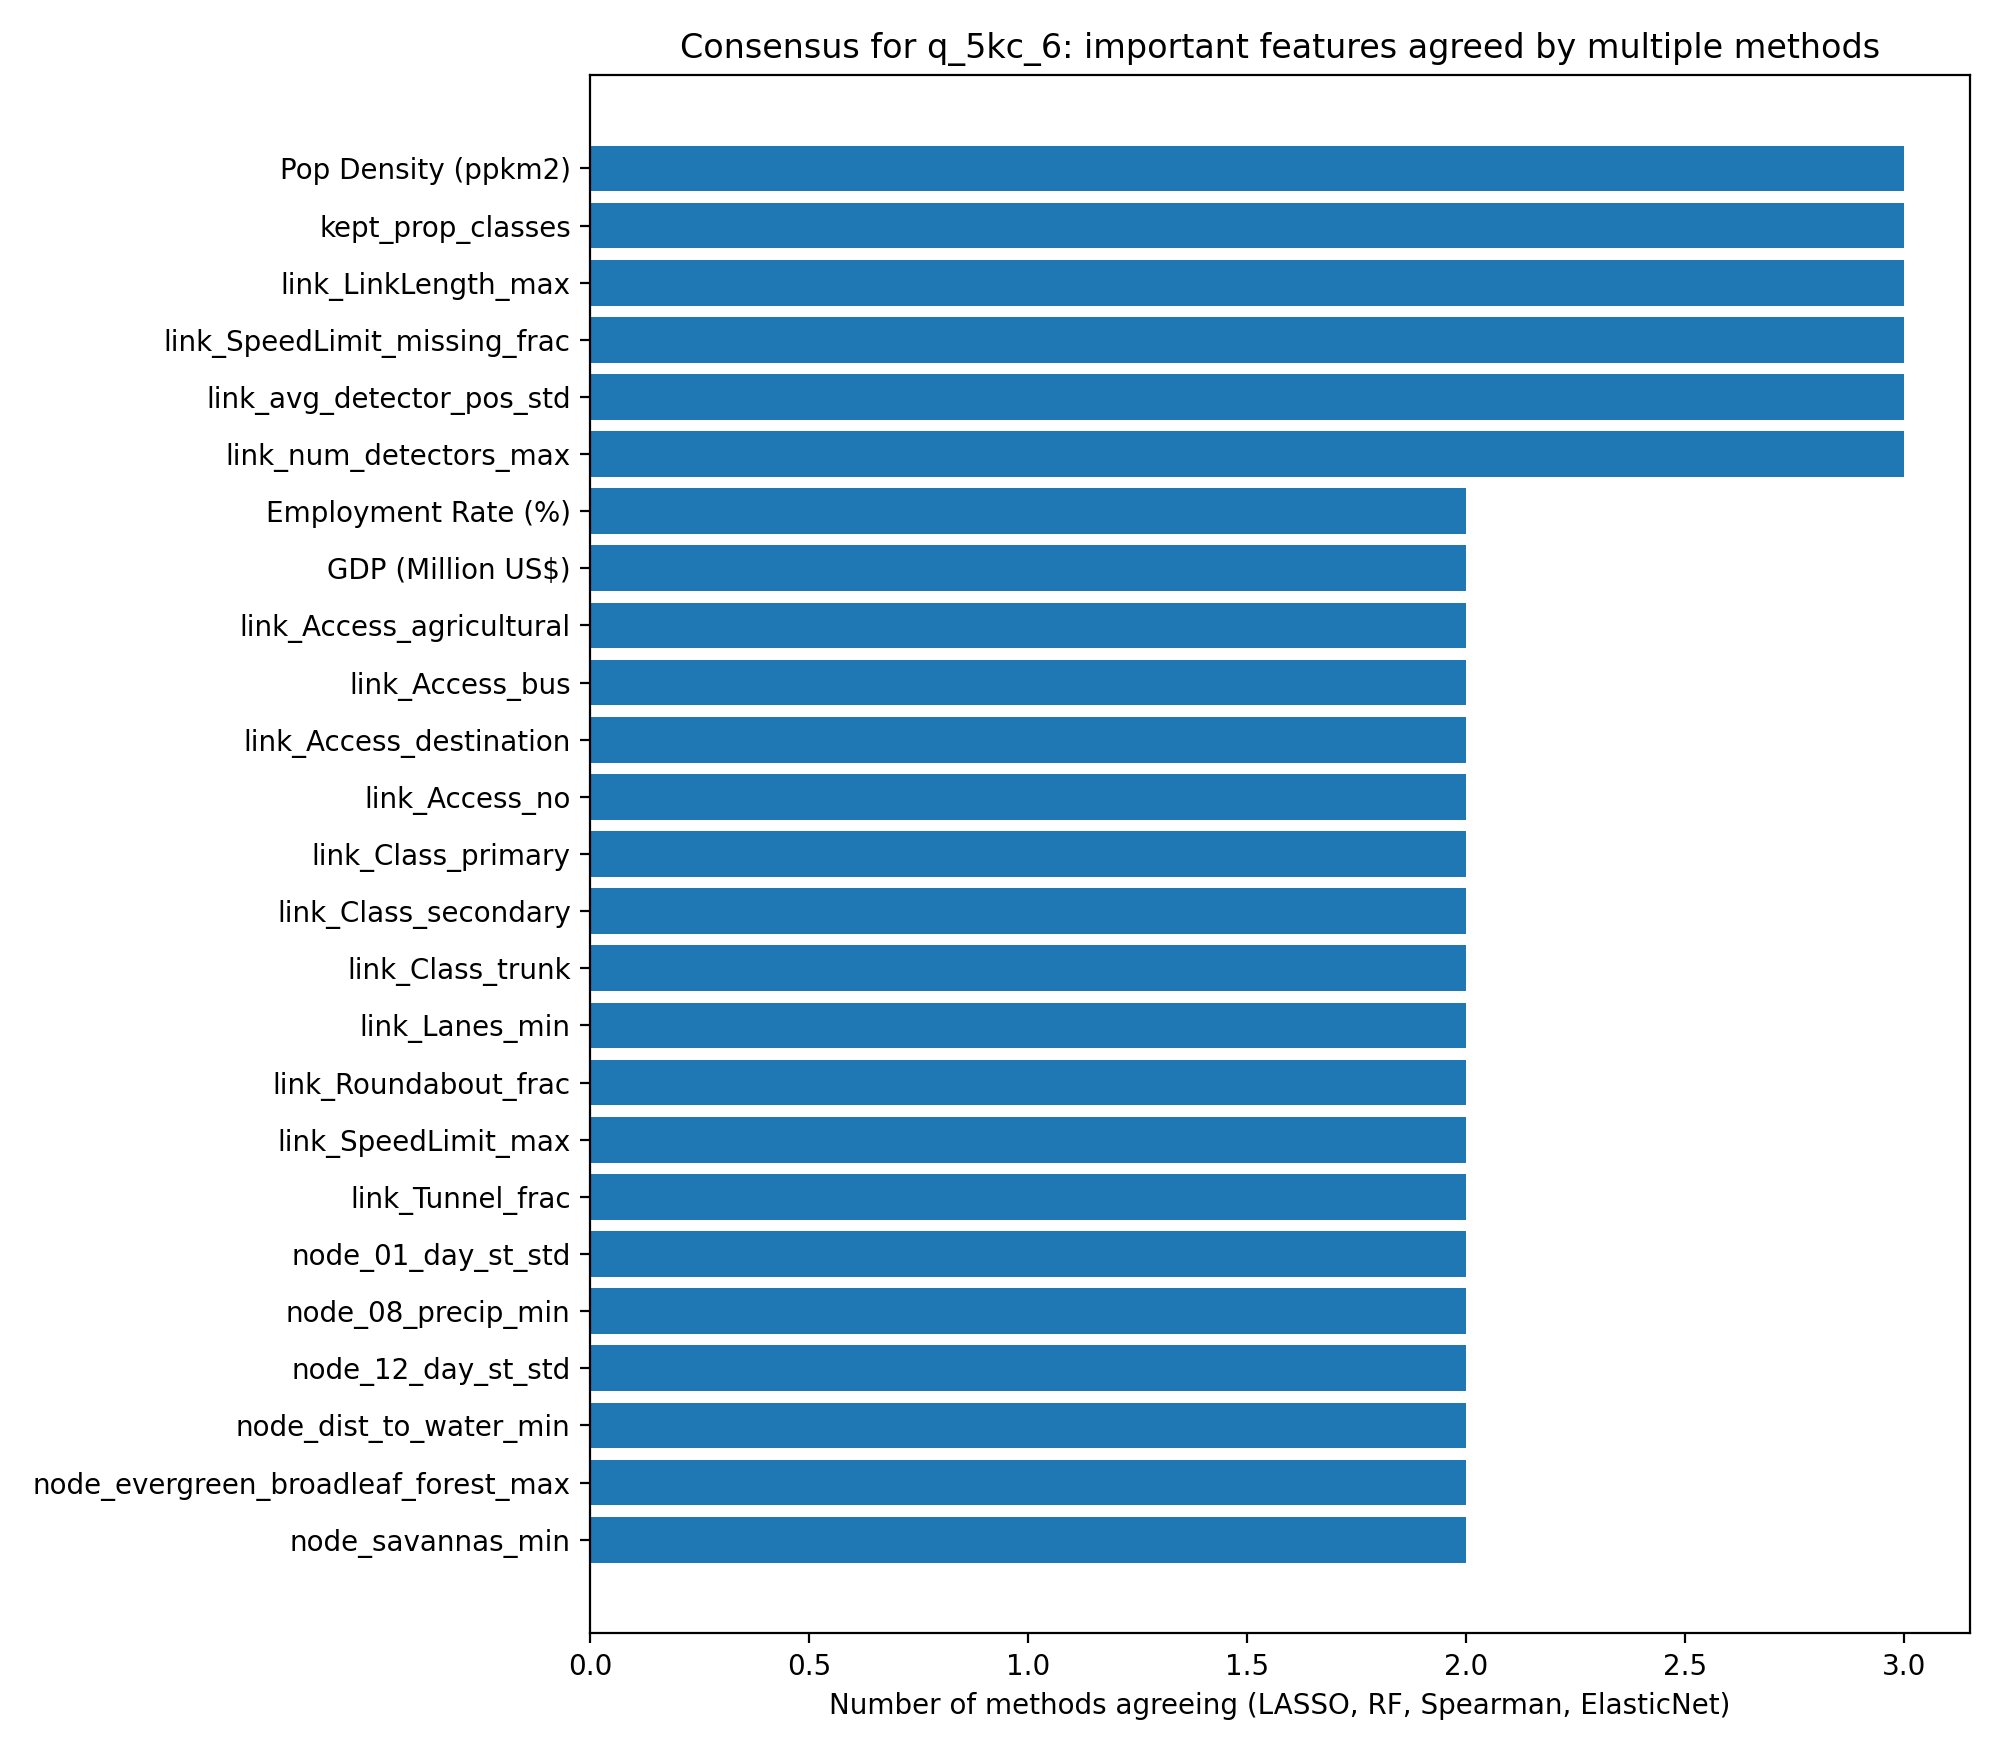

Data behind this chart, as committed beside it:
feature, LASSO, RF, Spearman, ElasticNet, count_methods
Pop Density (ppkm2), 0, 1, 1, 1, 3
kept_prop_classes, 0, 1, 1, 1, 3
link_LinkLength_max, 0, 1, 1, 1, 3
link_SpeedLimit_missing_frac, 0, 1, 1, 1, 3
link_avg_detector_pos_std, 0, 1, 1, 1, 3
link_num_detectors_max, 0, 1, 1, 1, 3
Employment Rate (%), 0, 1, 0, 1, 2
GDP (Million US$), 0, 1, 0, 1, 2
link_Access_agricultural, 0, 1, 0, 1, 2
link_Access_bus, 0, 1, 0, 1, 2
link_Access_destination, 0, 1, 1, 0, 2
link_Access_no, 0, 1, 0, 1, 2
link_Class_primary, 0, 1, 0, 1, 2
link_Class_secondary, 0, 1, 1, 0, 2
link_Class_trunk, 0, 0, 1, 1, 2
link_Lanes_min, 0, 1, 0, 1, 2
link_Roundabout_frac, 0, 1, 0, 1, 2
link_SpeedLimit_max, 0, 1, 0, 1, 2
link_Tunnel_frac, 0, 1, 1, 0, 2
node_01_day_st_std, 0, 1, 0, 1, 2
node_08_precip_min, 0, 1, 0, 1, 2
node_12_day_st_std, 0, 1, 1, 0, 2
node_dist_to_water_min, 0, 1, 0, 1, 2
node_evergreen_broadleaf_forest_max, 0, 1, 0, 1, 2
node_savannas_min, 0, 1, 0, 1, 2
Density (ppl/km^2), 0, 1, 0, 0, 1
cropland_natural_vegetation_mosaic, 0, 1, 0, 0, 1
deciduous_broadleaf_forest, 0, 0, 0, 1, 1
link_Access_customers, 0, 0, 0, 1, 1
link_Access_delivery, 0, 1, 0, 0, 1
link_Access_designated, 0, 1, 0, 0, 1
link_Access_emergency, 0, 1, 0, 0, 1
link_Access_official, 0, 0, 0, 1, 1
link_Access_permissive, 0, 0, 0, 1, 1
link_Access_permit, 0, 0, 0, 1, 1
link_Access_private, 0, 1, 0, 0, 1
link_Access_residents, 0, 1, 0, 0, 1
link_Access_restricted, 0, 0, 0, 1, 1
link_Access_service, 0, 0, 0, 1, 1
link_Access_yes, 0, 0, 0, 1, 1
link_Class_primary_link, 0, 1, 0, 0, 1
link_Class_residential_link, 0, 0, 0, 1, 1
link_Class_tertiary, 0, 0, 0, 1, 1
link_Class_trunk_link, 0, 0, 0, 1, 1
link_Curvature_q50, 0, 1, 0, 0, 1
link_Curvature_std, 0, 1, 0, 0, 1
link_SpeedLimit_min, 0, 1, 0, 0, 1
link_avg_detector_pos_mean, 0, 0, 0, 1, 1
link_num_detectors_mean, 0, 0, 0, 1, 1
node_02_day_st_std, 0, 0, 0, 1, 1
node_03_night_st_std, 0, 1, 0, 0, 1
node_04_day_st_std, 0, 1, 0, 0, 1
node_08_precip_std, 0, 1, 0, 0, 1
node_12_day_st_min, 0, 0, 0, 1, 1
node_InflowCount_std, 0, 0, 0, 1, 1
node_deciduous_needleleaf_forest_std, 0, 0, 0, 1, 1
node_distance_to_coast_min, 0, 1, 0, 0, 1
node_evergreen_needleleaf_forest_std, 0, 0, 0, 1, 1
